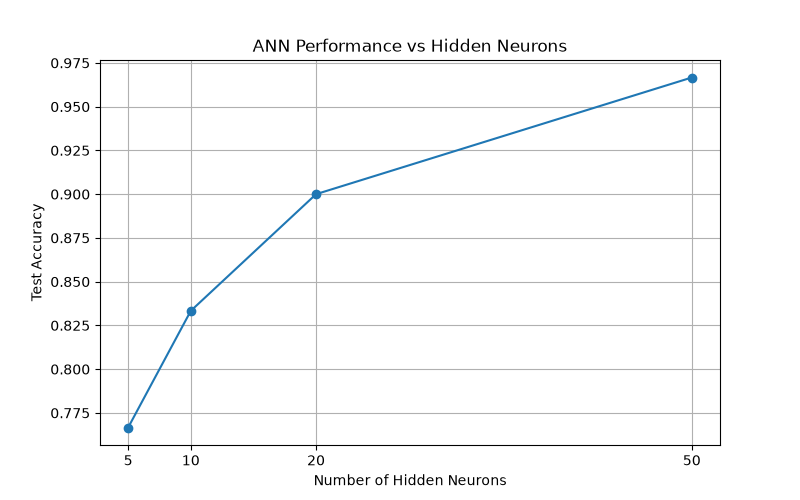

The data file committed next to this chart (first rows):
Hidden Neurons, Accuracy, Final Training Loss
5, 0.7667, 0.3772
10, 0.8333, 0.3029
20, 0.9, 0.1973
50, 0.9667, 0.1731
